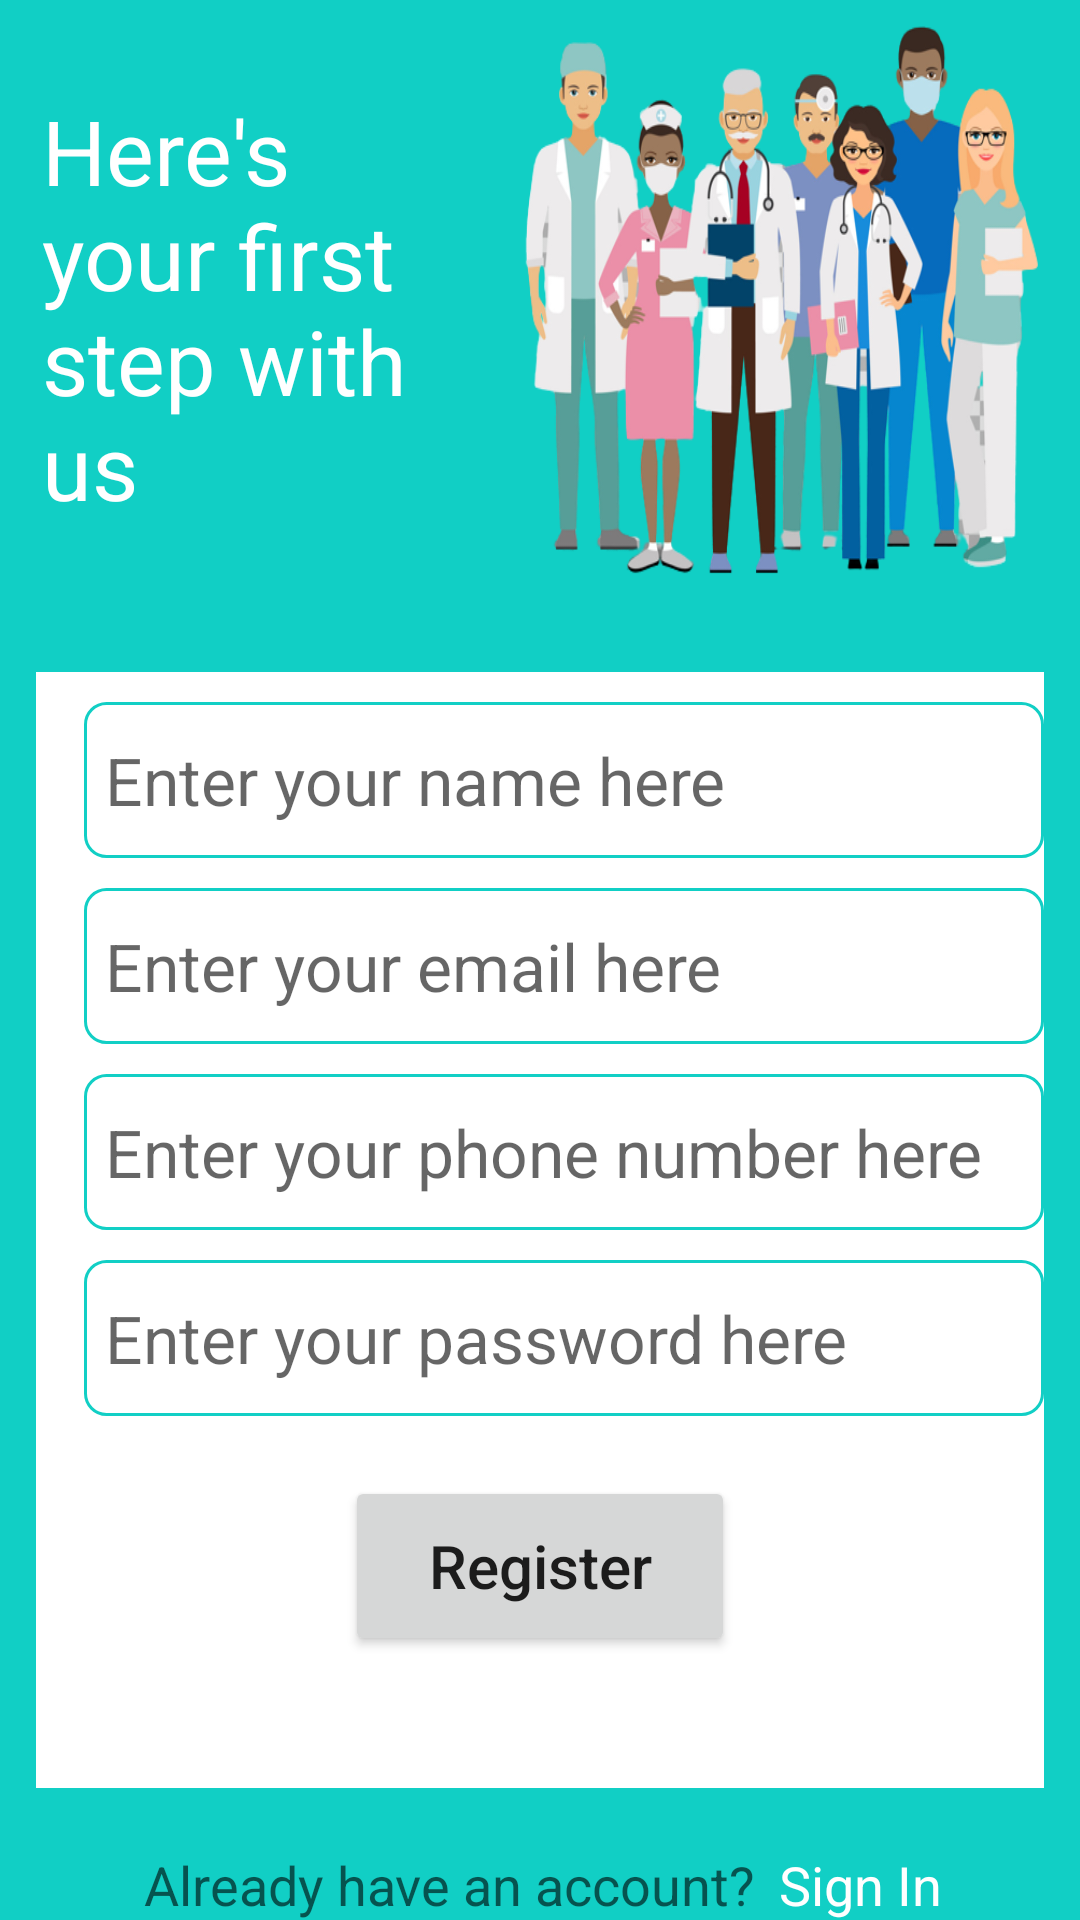

Reconstruct the res/layout file that produces this screen, plus the resources it refers to.
<!-- AndroidManifest.xml: application theme Theme.Health -->
<!-- res/layout/activity_doctor_log_in.xml -->
<?xml version="1.0" encoding="utf-8"?>
<RelativeLayout xmlns:android="http://schemas.android.com/apk/res/android"
    xmlns:app="http://schemas.android.com/apk/res-auto"
    xmlns:tools="http://schemas.android.com/tools"
    android:layout_width="match_parent"
    android:layout_height="match_parent"
    android:layout_weight="3"
    android:background="#11CFC5"
    tools:context=".LoginActivity">

    <TextView
        android:id="@+id/tv_text1"
        android:layout_width="148dp"
        android:layout_height="166dp"
        android:layout_marginStart="14dp"
        android:layout_marginTop="30dp"
        android:text="@string/tv_text1"
        android:textColor="#FFFFFF"
        android:textSize="30sp" />

    <com.google.android.material.imageview.ShapeableImageView
        android:id="@+id/image_View"
        android:layout_width="230dp"
        android:layout_height="224dp"
        android:layout_marginEnd="4dp"
        android:layout_toEndOf="@id/tv_text1"
        android:adjustViewBounds="true"
        android:scaleType="fitXY"
        android:src="@drawable/health" />

    <RelativeLayout
        android:id="@+id/constraintLayout"
        android:layout_width="390dp"
        android:layout_height="372dp"
        android:layout_marginStart="12dp"
        android:layout_marginEnd="12dp"
        android:background="#FFFFFF"
        android:layout_below="@id/image_View">

        <EditText
            android:id="@+id/et_name"
            android:layout_width="353dp"
            android:layout_height="52dp"
            android:layout_marginStart="16dp"
            android:layout_marginTop="10dp"
            android:background="@drawable/editback"
            android:ems="10"
            android:hint="@string/et_name_hint"
            android:inputType="textPersonName"
            android:paddingStart="7dp"
            android:textSize="22sp" />

        <EditText
            android:id="@+id/et_email"
            android:layout_width="353dp"
            android:layout_height="52dp"
            android:layout_marginStart="16dp"
            android:background="@drawable/editback"
            android:ems="10"
            android:hint="@string/et_email_hint"
            android:inputType="textEmailAddress"
            android:paddingStart="7dp"
            android:textSize="22sp"
            android:layout_below="@id/et_name"
            android:layout_marginTop="10dp" />

        <EditText
            android:id="@+id/et_phone"
            android:layout_width="353dp"
            android:layout_height="52dp"
            android:layout_marginStart="16dp"
            android:background="@drawable/editback"
            android:ems="10"
            android:hint="@string/et_phone_hint"
            android:inputType="phone"
            android:paddingStart="7dp"
            android:textSize="22sp"
            android:layout_below="@id/et_email"
            android:layout_marginTop="10dp"/>

        <EditText
            android:id="@+id/et_password"
            android:layout_width="353dp"
            android:layout_height="52dp"
            android:layout_marginStart="16dp"
            android:background="@drawable/editback"
            android:ems="10"
            android:hint="@string/et_password_hint"
            android:inputType="textPassword"
            android:paddingStart="7dp"
            android:textSize="22sp"
            android:layout_below="@id/et_phone"
            android:layout_marginTop="10dp"/>

        <Button
            android:id="@+id/bt_register"
            android:layout_width="130dp"
            android:layout_height="60dp"
            android:text="@string/bt_register_hint"
            android:textAllCaps="false"
            android:layout_centerHorizontal="true"
            android:textSize="20sp"
            android:layout_below="@id/et_password"
            android:layout_marginTop="20dp"/>

    </RelativeLayout>

    <TextView
        android:id="@+id/tv_askToSignIn_hint"
        android:layout_width="wrap_content"
        android:layout_height="wrap_content"
        android:layout_marginStart="48dp"
        android:layout_marginTop="20dp"
        android:layout_marginBottom="82dp"
        android:hint="@string/tv_askToSignIn_hint"
        android:textSize="18sp"
        android:layout_below="@id/constraintLayout"/>

    <TextView
        android:id="@+id/tv_signIn"
        android:layout_width="wrap_content"
        android:layout_height="wrap_content"
        android:layout_below="@id/constraintLayout"
        android:layout_marginStart="8dp"
        android:layout_marginTop="20dp"
        android:layout_toEndOf="@id/tv_askToSignIn_hint"
        android:text="@string/tv_signIn"
        android:textColor="#FFFFFF"
        android:textSize="18sp" />

</RelativeLayout>
<!-- resources referenced by this layout -->
<resources>
  <!-- drawable editback (drawable) -->
  <?xml version="1.0" encoding="utf-8"?>
  <shape android:shape="rectangle" xmlns:android="http://schemas.android.com/apk/res/android">
  
      <stroke android:color="#11CFC5"
          android:width="1dp"/>
  
      <corners android:radius="7dp"/>
  
  </shape>
  <!-- drawable health: png bitmap (drawable, 158512 bytes) -->
  <string name="bt_register_hint">Register</string>
  <string name="et_email_hint">Enter your email here</string>
  <string name="et_name_hint">Enter your name here</string>
  <string name="et_password_hint">Enter your password here</string>
  <string name="et_phone_hint">Enter your phone number here</string>
  <string name="tv_askToSignIn_hint">Already have an account?</string>
  <string name="tv_signIn">Sign In</string>
  <string name="tv_text1">Here\'s your first step with us</string>
  <style name="Theme.Health" parent="Theme.MaterialComponents.DayNight.DarkActionBar">
          
          <item name="colorPrimary">#11cfc5</item>
          <item name="colorPrimaryVariant">#11cfc5</item>
          <item name="colorOnPrimary">@color/white</item>
          
          <item name="colorSecondary">@color/teal_200</item>
          <item name="colorSecondaryVariant">@color/teal_700</item>
          <item name="colorOnSecondary">@color/black</item>
          
          <item name="android:statusBarColor" tools:targetApi="l">?attr/colorPrimaryVariant</item>
          
      </style>
  <color name="white">#FFFFFFFF</color>
  <color name="teal_200">#FF03DAC5</color>
  <color name="teal_700">#FF018786</color>
  <color name="black">#FF000000</color>
</resources>
